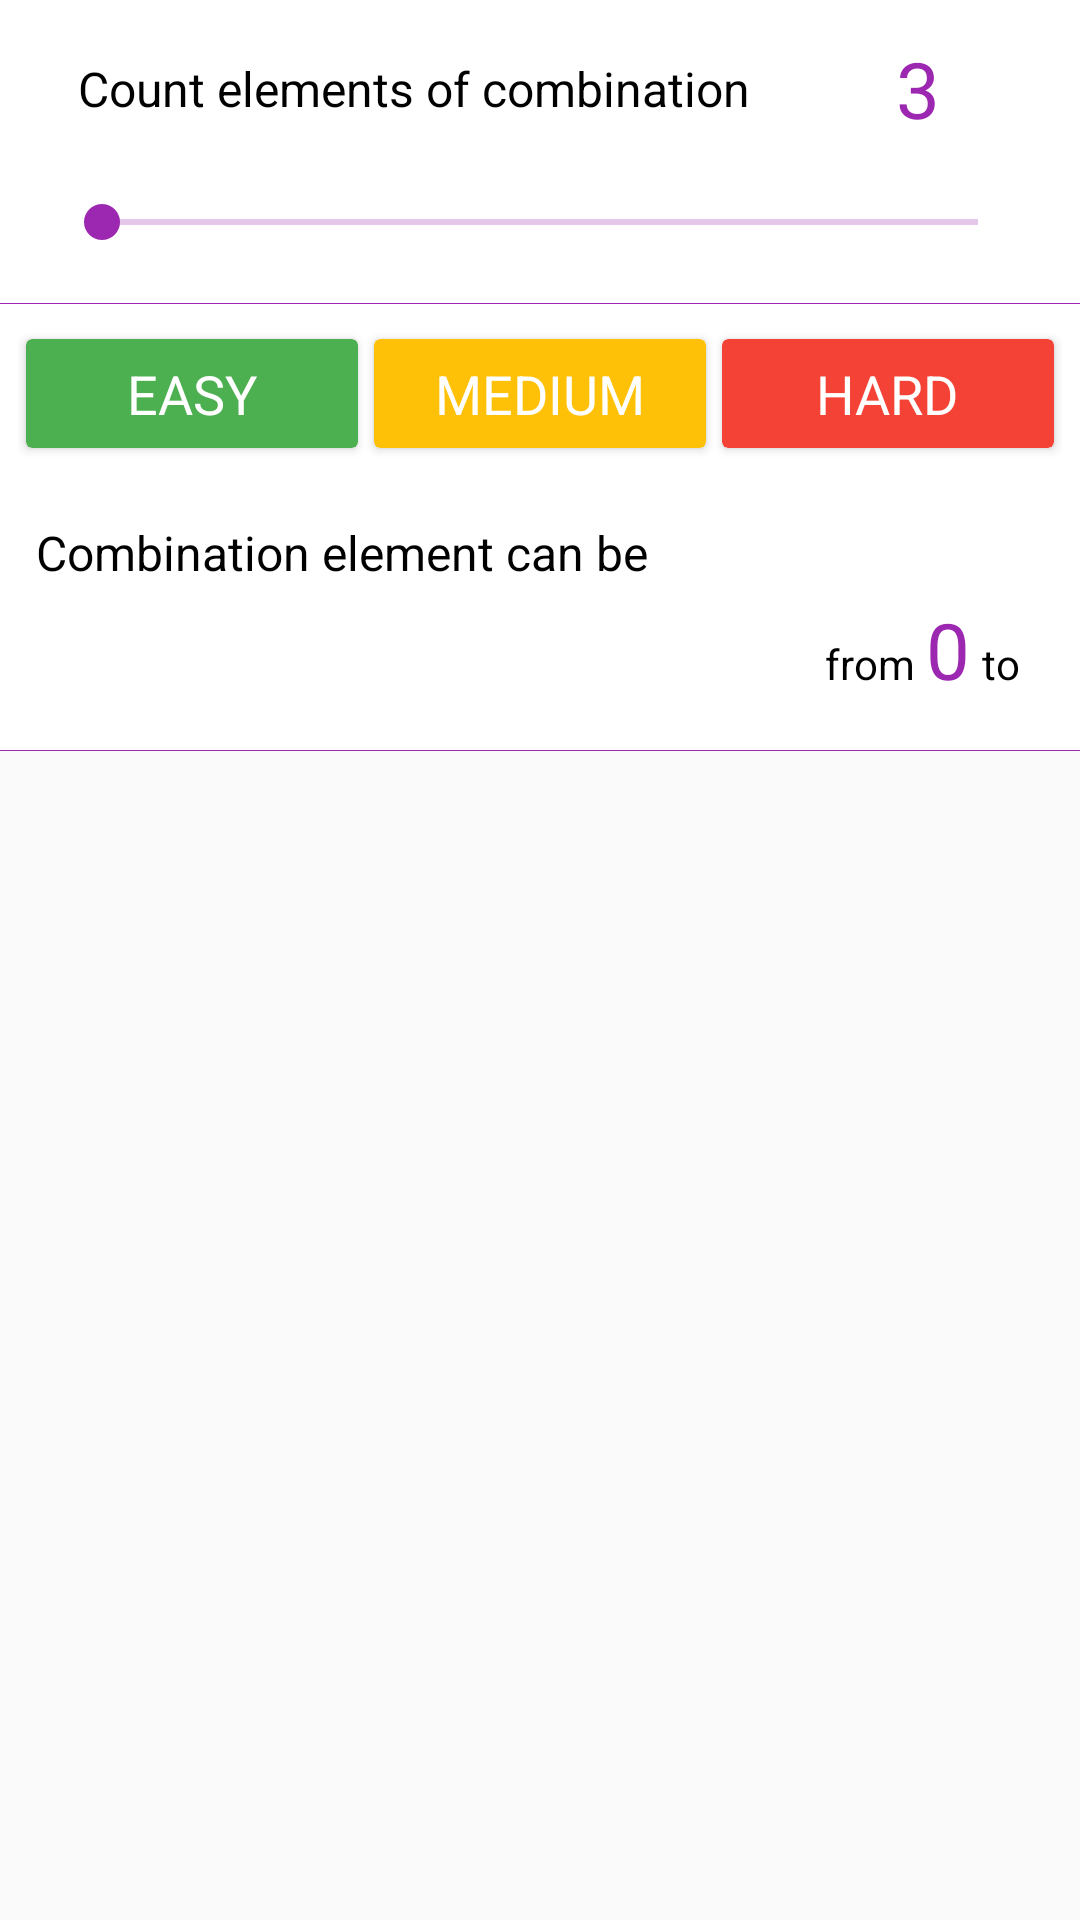

This screen was rendered from an Android layout file. Write that file and the resources it references.
<!-- AndroidManifest.xml: application theme AppTheme -->
<!-- res/layout/numbers_sandbox_light.xml -->
<?xml version="1.0" encoding="utf-8"?>
<LinearLayout xmlns:android="http://schemas.android.com/apk/res/android"
              android:orientation="vertical"
              android:layout_width="match_parent"
              android:layout_height="wrap_content">
    <include
        android:layout_width="match_parent"
        android:layout_height="wrap_content"
        layout="@layout/change_count_ll"/>
    <View
        android:background="@color/purple"
        android:layout_width="match_parent"
        android:layout_height="1px"/>
    <include
        android:layout_width="match_parent"
        android:layout_height="wrap_content"
        layout="@layout/change_difficult_numbers_amount_ll"/>
    <View
        android:background="@color/purple"
        android:layout_width="match_parent"
        android:layout_height="1px"/>
</LinearLayout>
<!-- res/layout/change_count_ll.xml (included above) -->
<?xml version="1.0" encoding="utf-8"?>
<LinearLayout
    xmlns:android="http://schemas.android.com/apk/res/android"
    android:layout_width="match_parent"
    android:layout_height="wrap_content"
    android:background="@color/white"
    android:orientation="vertical"
    android:padding="6dp">

    <LinearLayout
        android:layout_width="match_parent"
        android:layout_height="wrap_content"
        android:layout_margin="6dp"
        android:gravity="center_vertical">

        <TextView
            android:layout_width="0dp"
            android:layout_height="wrap_content"
            android:layout_weight="3"
            android:gravity="center"
            android:text="@string/offer_count"
            android:textColor="@color/black"
            android:textSize="16dp"/>

        <TextView
            android:id="@+id/game_count_value"
            android:layout_width="0dp"
            android:layout_height="wrap_content"
            android:layout_weight="1"
            android:gravity="center"
            android:text="3"
            android:textColor="@color/purple"
            android:textSize="26dp"/>
    </LinearLayout>

    <SeekBar
        android:id="@+id/game_count_seek"
        android:layout_width="match_parent"
        android:layout_height="wrap_content"
        android:layout_margin="12dp"/>
</LinearLayout>
<!-- res/layout/change_difficult_numbers_amount_ll.xml (included above) -->
<?xml version="1.0" encoding="utf-8"?>
<LinearLayout xmlns:android="http://schemas.android.com/apk/res/android"
              xmlns:app="http://schemas.android.com/apk/res-auto"
              android:orientation="vertical"
              android:background="@color/white"
              android:layout_width="match_parent"
              android:layout_height="wrap_content">
    <LinearLayout
        android:padding="6dp"
        android:layout_width="match_parent"
        android:layout_height="wrap_content"
        android:gravity="center_vertical">

        <RelativeLayout
            android:layout_width="0dp"
            android:layout_height="wrap_content"
            android:layout_weight="1">

            <android.support.v7.widget.CardView
                android:id="@+id/difficult_easy_cardview"
                android:layout_width="match_parent"
                android:layout_height="wrap_content"
                android:layout_centerVertical="true"
                app:cardBackgroundColor="@color/green"
                app:cardUseCompatPadding="true">

                <TextView
                    style="@style/DifficultText"
                    android:text="@string/difficult_easy"/>
            </android.support.v7.widget.CardView>

            <Button
                android:id="@+id/difficult_easy"
                style="@style/DifficultButton"
                android:text="@string/difficult_easy"
                android:textColor="@color/green"/>
        </RelativeLayout>

        <RelativeLayout
            android:layout_width="0dp"
            android:layout_height="wrap_content"
            android:layout_weight="1">

            <android.support.v7.widget.CardView
                android:id="@+id/difficult_medium_cardview"
                android:layout_width="match_parent"
                android:layout_height="wrap_content"
                android:layout_centerVertical="true"
                app:cardBackgroundColor="@color/orange"
                app:cardUseCompatPadding="true">

                <TextView
                    style="@style/DifficultText"
                    android:text="@string/difficult_medium"/>
            </android.support.v7.widget.CardView>

            <Button
                android:id="@+id/difficult_medium"
                style="@style/DifficultButton"
                android:text="@string/difficult_medium"
                android:textColor="@color/orange"/>
        </RelativeLayout>

        <RelativeLayout
            android:layout_width="0dp"
            android:layout_height="wrap_content"
            android:layout_weight="1">

            <android.support.v7.widget.CardView
                android:id="@+id/difficult_hard_cardview"
                android:layout_width="match_parent"
                android:layout_height="wrap_content"
                android:layout_centerVertical="true"
                app:cardBackgroundColor="@color/red"
                app:cardUseCompatPadding="true">

                <TextView
                    style="@style/DifficultText"
                    android:text="@string/difficult_hard"/>
            </android.support.v7.widget.CardView>

            <Button
                android:id="@+id/difficult_hard"
                style="@style/DifficultButton"
                android:text="@string/difficult_hard"
                android:textColor="@color/red"/>
        </RelativeLayout>
    </LinearLayout>
    <LinearLayout
        android:padding="6dp"
        android:layout_margin="6dp"
        android:orientation="vertical"
        android:layout_width="match_parent"
        android:layout_height="wrap_content">
        <TextView
            android:textColor="@color/black"
            android:textSize="16dp"
            android:text="@string/combination_element_can_be"
            android:layout_width="match_parent"
            android:layout_height="wrap_content"/>
        <LinearLayout
            android:layout_width="match_parent"
            android:layout_height="wrap_content">
            <TextView
                android:textColor="@color/black"
                android:text="from"
                android:gravity="end"
                android:layout_weight="1"
                android:layout_width="0dp"
                android:layout_height="wrap_content"/>
            <TextView
                android:textColor="@color/purple"
                android:textSize="26dp"
                android:text="0"
                android:padding="4dp"
                android:layout_width="wrap_content"
                android:layout_height="wrap_content"/>
            <TextView
                android:textColor="@color/black"
                android:text="to"
                android:layout_width="wrap_content"
                android:layout_height="wrap_content"/>
            <TextView
                android:id="@+id/game_max_amount_text"
                android:textColor="@color/purple"
                android:textSize="26dp"
                android:padding="4dp"
                android:layout_width="wrap_content"
                android:layout_height="wrap_content"/>
        </LinearLayout>
    </LinearLayout>
</LinearLayout>
<!-- resources referenced by this layout -->
<resources>
  <color name="black">#000000</color>
  <color name="green">#4CAF50</color>
  <color name="orange">#FFC107</color>
  <color name="purple">#9C27B0</color>
  <color name="red">#F44336</color>
  <color name="white">#ffffff</color>
  <string name="combination_element_can_be">Combination element can be</string>
  <string name="difficult_easy">Easy</string>
  <string name="difficult_hard">Hard</string>
  <string name="difficult_medium">Medium</string>
  <string name="offer_count">Count elements of combination</string>
  <style name="DifficultButton" parent="@style/Widget.AppCompat.Button.Borderless">
          <item name="android:layout_height">wrap_content</item>
          <item name="android:layout_width">wrap_content</item>
          <item name="android:textAllCaps">true</item>
          <item name="android:textSize">16dp</item>
          <item name="android:layout_centerInParent">true</item>
          <item name="android:theme">@style/Theme.AppCompat.Light</item>
      </style>
  <style name="DifficultText">
          <item name="android:layout_height">wrap_content</item>
          <item name="android:layout_width">wrap_content</item>
          <item name="android:textAllCaps">true</item>
          <item name="android:textSize">18dp</item>
          <item name="android:textColor">@color/white</item>
          <item name="android:layout_gravity">center</item>
          <item name="android:layout_margin">6dp</item>
      </style>
  <style name="AppTheme" parent="Theme.AppCompat.Light.NoActionBar">
          <item name="colorPrimary">@color/colorPrimary</item>
          <item name="colorPrimaryDark">@color/colorPrimaryDark</item>
          <item name="colorAccent">@color/colorAccent</item>
          <item name="colorControlNormal">@color/colorAccent</item>
          <item name="colorControlActivated">@color/colorAccent</item>
      </style>
  <color name="colorPrimary">@color/purple</color>
  <color name="colorPrimaryDark">@color/purple</color>
  <color name="colorAccent">@color/purple</color>
</resources>
